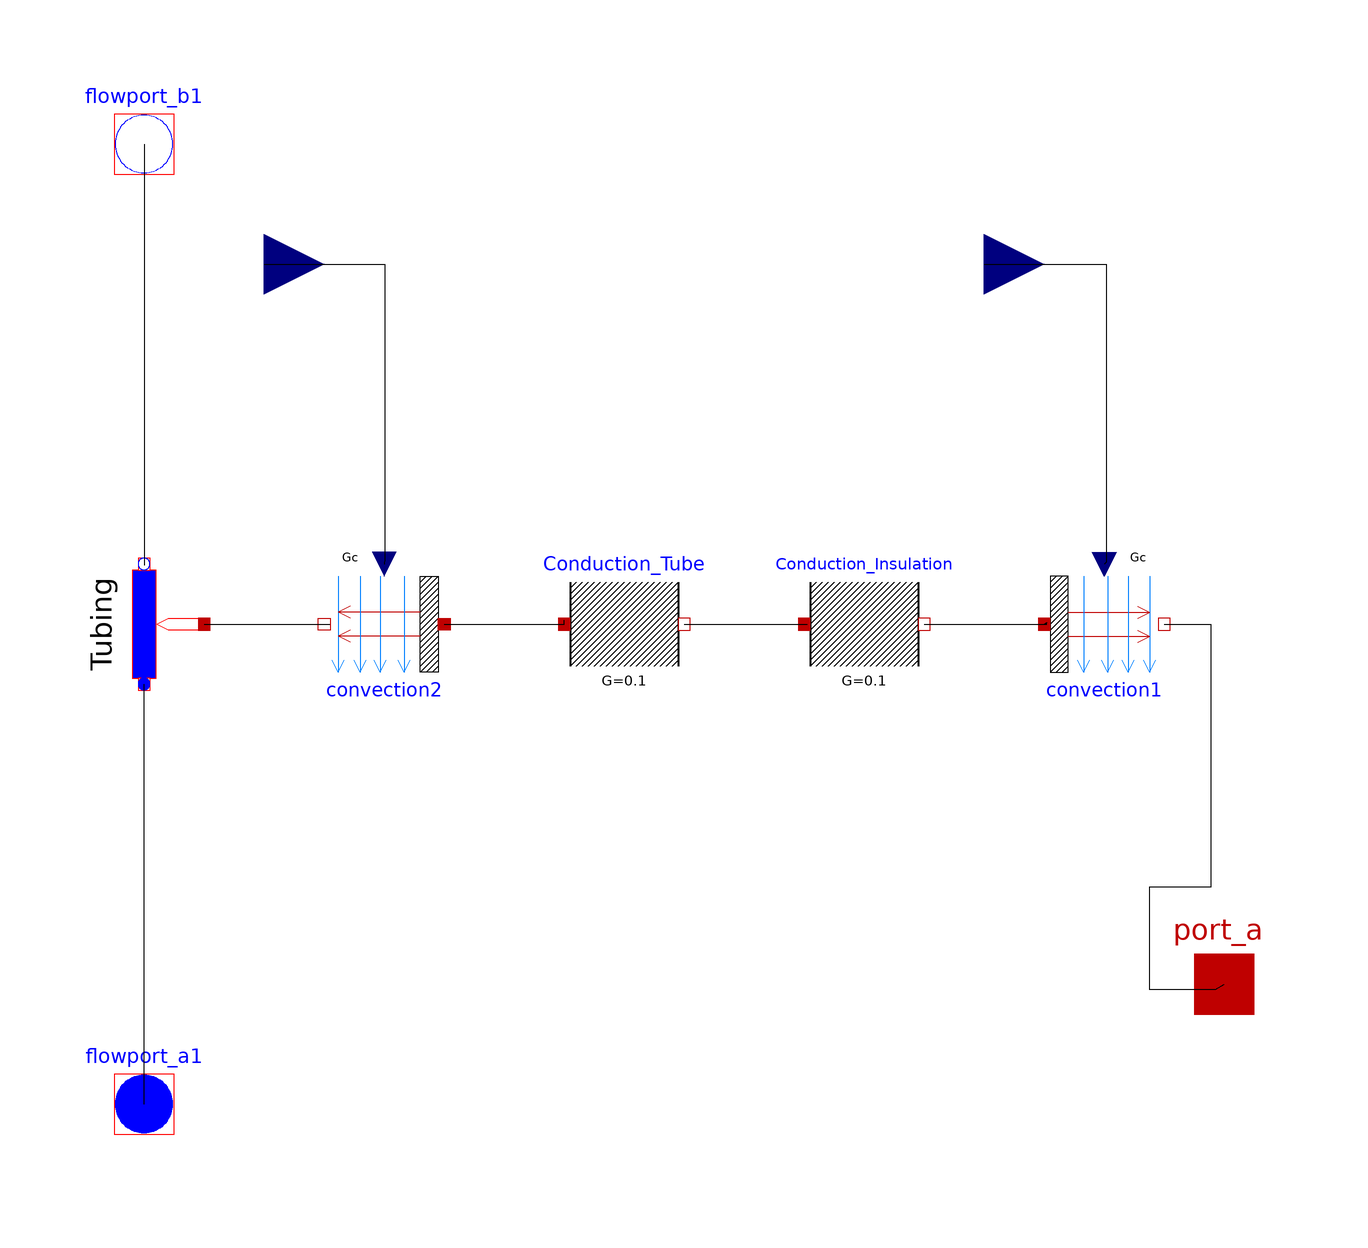

This picture is the connection diagram that the Modelica source below describes through its graphical annotations.

class Tubing_Losses
        parameter Modelica.Thermal.FluidHeatFlow.Media.Medium medium = Modelica.Thermal.FluidHeatFlow.Media.Water() "Water" annotation(choicesAllMatching = true);
        Modelica.Thermal.FluidHeatFlow.Components.HeatedPipe Tubing(medium = medium, dpLaminar = 0.45, dpNominal = 10, T0 = 293, m = 0.02, V_flowLaminar = 1e-006, V_flowNominal = 1e-005, h_g = 0) annotation(Placement(visible = true, transformation(origin = {-80,0}, extent = {{-10,-10},{10,10}}, rotation = 90)));
        Modelica.Thermal.HeatTransfer.Components.Convection convection1 annotation(Placement(visible = true, transformation(origin = {80.0,0.0}, extent = {{-10.0,-10.0},{10.0,10.0}}, rotation = 0)));
        Modelica.Thermal.HeatTransfer.Components.ThermalConductor Conduction_Insulation(G = 0.1) annotation(Placement(visible = true, transformation(origin = {40,0}, extent = {{-10,-10},{10,10}}, rotation = 0)));
        Modelica.Thermal.HeatTransfer.Components.ThermalConductor Conduction_Tube(G = 0.1) annotation(Placement(visible = true, transformation(origin = {0,0}, extent = {{-10,-10},{10,10}}, rotation = 0)));
        Modelica.Thermal.HeatTransfer.Components.Convection convection2 annotation(Placement(visible = true, transformation(origin = {-40,0}, extent = {{10,-10},{-10,10}}, rotation = 0)));
        Modelica.Thermal.HeatTransfer.Interfaces.HeatPort_a port_a(T(start = 293)) annotation(Placement(visible = true, transformation(origin = {100.0,-60.0}, extent = {{-10.0,-10.0},{10.0,10.0}}, rotation = 0), iconTransformation(origin = {102.0,-70.0}, extent = {{-10.0,-10.0},{10.0,10.0}}, rotation = 0)));
        Modelica.Blocks.Interfaces.RealInput input_Convection_2 annotation(Placement(visible = true, transformation(origin = {-60.0,60.0}, extent = {{-10.0,-10.0},{10.0,10.0}}, rotation = 0), iconTransformation(origin = {-50.0,100.0}, extent = {{-10.0,-10.0},{10.0,10.0}}, rotation = 0)));
        Modelica.Blocks.Interfaces.RealInput input_Convection_1 annotation(Placement(visible = true, transformation(origin = {60.0,60.0}, extent = {{-10.0,-10.0},{10.0,10.0}}, rotation = 0), iconTransformation(origin = {54.0,100.0}, extent = {{-10.0,-10.0},{10.0,10.0}}, rotation = 0)));
        Modelica.Thermal.FluidHeatFlow.Interfaces.FlowPort_b flowport_b1(medium = medium) annotation(Placement(visible = true, transformation(origin = {-80,80}, extent = {{-10,-10},{10,10}}, rotation = 0), iconTransformation(origin = {100,0}, extent = {{-10,-10},{10,10}}, rotation = 0)));
        Modelica.Thermal.FluidHeatFlow.Interfaces.FlowPort_a flowport_a1(medium = medium) annotation(Placement(visible = true, transformation(origin = {-80.0,-80.0}, extent = {{-10.0,-10.0},{10.0,10.0}}, rotation = 0), iconTransformation(origin = {-100.0,0.0}, extent = {{-10.0,-10.0},{10.0,10.0}}, rotation = 0)));
      equation
        connect(input_Convection_1,convection1.Gc) annotation(Line(visible = true, points = {{60.0,60.0},{80.3571,60.0},{80.3571,10.3175},{80.0,10.0}}));
        connect(input_Convection_2,convection2.Gc) annotation(Line(visible = true, points = {{-60.0,60.0},{-39.881,60.0},{-39.881,10.9127},{-40.0,10.0}}));
        connect(convection1.fluid,port_a) annotation(Line(visible = true, points = {{90.0,0.0},{97.8175,0.0},{97.8175,-43.8492},{87.5,-43.8492},{87.5,-60.9127},{98.61109999999999,-60.9127},{100.0,-60.0}}));
        connect(Conduction_Insulation.port_b,convection1.solid) annotation(Line(visible = true, points = {{50.0,0.0},{70.4365,0.0},{70.4365,0.1984},{70.0,0.0}}));
        connect(flowport_a1,Tubing.flowPort_a) annotation(Line(visible = true, points = {{-80.0,-80.0},{-79.9603,-80.0},{-79.9603,-10.3175},{-80.0,-10.0}}));
        connect(flowport_b1,Tubing.flowPort_b) annotation(Line(points = {{-80,80},{-79.9615,80},{-79.9615,9.826589999999999},{-79.9615,9.826589999999999}}));
        connect(Conduction_Tube.port_b,Conduction_Insulation.port_a) annotation(Line(points = {{10,0},{30.5556,0},{30.5556,0},{30.5556,0}}));
        connect(convection2.solid,Conduction_Tube.port_a) annotation(Line(points = {{-30,0},{-9.920629999999999,0},{-9.920629999999999,0.595238},{-9.920629999999999,0.595238}}));
        connect(Tubing.heatPort,convection2.fluid) annotation(Line(points = {{-70,-6.12303e-016},{-70,0},{-49.0079,0},{-49.0079,0}}));
      end Tubing_Losses;